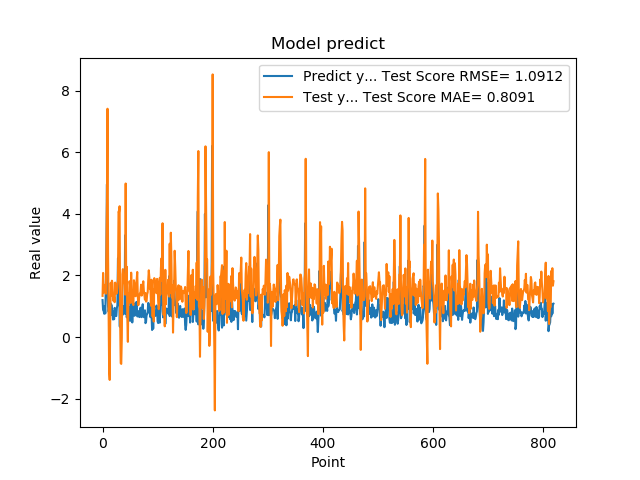

Values plotted in this chart, from the file beside it:
1.201630949974060059e+00, 1.338132901981748946e+00
8.802530169486999512e-01, 2.082596330422930464e+00
8.531429767608642578e-01, 1.444023234380734655e+00
7.591750025749206543e-01, 1.696034170517606965e+00
1.005007982254028320e+00, 1.499148879552286706e+00
7.687720060348510742e-01, 1.477466442485736664e+00
1.740013241767883301e+00, 1.408237748857500193e+00
2.913533687591552734e+00, 2.784362698623278565e+00
4.963075160980224609e+00, 4.507279451301978490e+00
1.471215128898620605e+00, 7.414471292088395060e+00
1.000648975372314453e+00, 2.714413725035296654e+00
8.220189809799194336e-01, 7.087083958160534936e-01
9.362199902534482643e-01, -1.098779309222996270e+00
5.486897230148315430e-01, -1.391212134079169216e+00
1.111255049705505371e+00, 6.382497033845313528e-01
7.148039937019348145e-01, 1.762865848281592873e+00
1.052167057991027832e+00, 1.355150522375807798e+00
8.955980539321898304e-01, 1.830427666676256893e+00
7.769405245780944824e-01, 1.745793046662671211e+00
5.699509978294372559e-01, 1.294567754316322761e+00
8.244060277938842773e-01, 1.169443245639966822e+00
5.800840258598327637e-01, 1.304346654345002410e+00
9.488009810447691761e-01, 1.132040302072081062e+00
7.918390035629272461e-01, 1.769114348894765820e+00
6.937990188598632812e-01, 1.655492196744472233e+00
6.834830045700073242e-01, 1.406024529402860379e+00
9.433320164680479847e-01, 1.439756197764792578e+00
1.032713770866394043e+00, 1.582596709837990945e+00
2.556216001510620117e+00, 1.874507084453542083e+00
2.464895963668823242e+00, 4.079477092449374176e+00
2.728049993515014204e+00, 4.055878164658583529e+00
3.558506965637206476e-01, 4.248692504101878598e+00
3.262020051479339600e-01, 4.756581137591253117e-01
3.781589865684509277e-01, -8.487539237221527477e-01
6.306380033493041992e-01, -8.705414613308976035e-01
8.854129910469055176e-01, -1.975399770463146312e-02
9.743152856826782227e-01, 2.041382112769789092e+00
7.307389974594116211e-01, 2.206541653594758845e+00
9.521890282630921520e-01, 1.775118626111347853e+00
1.011654973030090332e+00, 1.805497777058400422e+00
7.643579840660095215e-01, 1.699297598431818601e+00
3.306220054626464844e+00, 1.378574726653442273e+00
7.543110251426696777e-01, 4.986884870943754322e+00
1.409499049186706321e+00, 1.546895555331561090e+00
6.401469707489013672e-01, 2.282422040093671889e+00
8.640019893646240234e-01, 6.371820474901204179e-01
8.469420075416564941e-01, -1.542068051842734322e-01
7.976629734039306641e-01, 1.422667916467977411e+00
9.555831551551821068e-01, 1.124010606767697595e+00
9.546210169792175293e-01, 1.813248088425432059e+00
5.251880288124084473e-01, 1.675141677322623535e+00
1.275226235389709695e+00, 1.110520114686522453e+00
8.355640172958374023e-01, 2.092118758392234490e+00
7.640249729156494141e-01, 1.440664406986932988e+00
4.752210080623626154e-01, 1.442928439903166327e+00
7.414129972457885742e-01, 1.102718725200293903e+00
1.069700956344604492e+00, 1.038944128147470281e+00
7.892770171165466309e-01, 1.845564502203829838e+00
6.914690136909484863e-01, 1.636234686734516330e+00
7.093830108642578125e-01, 1.604873375374080924e+00
1.115731000900268555e+00, 1.326254560338628430e+00
... 759 more rows
